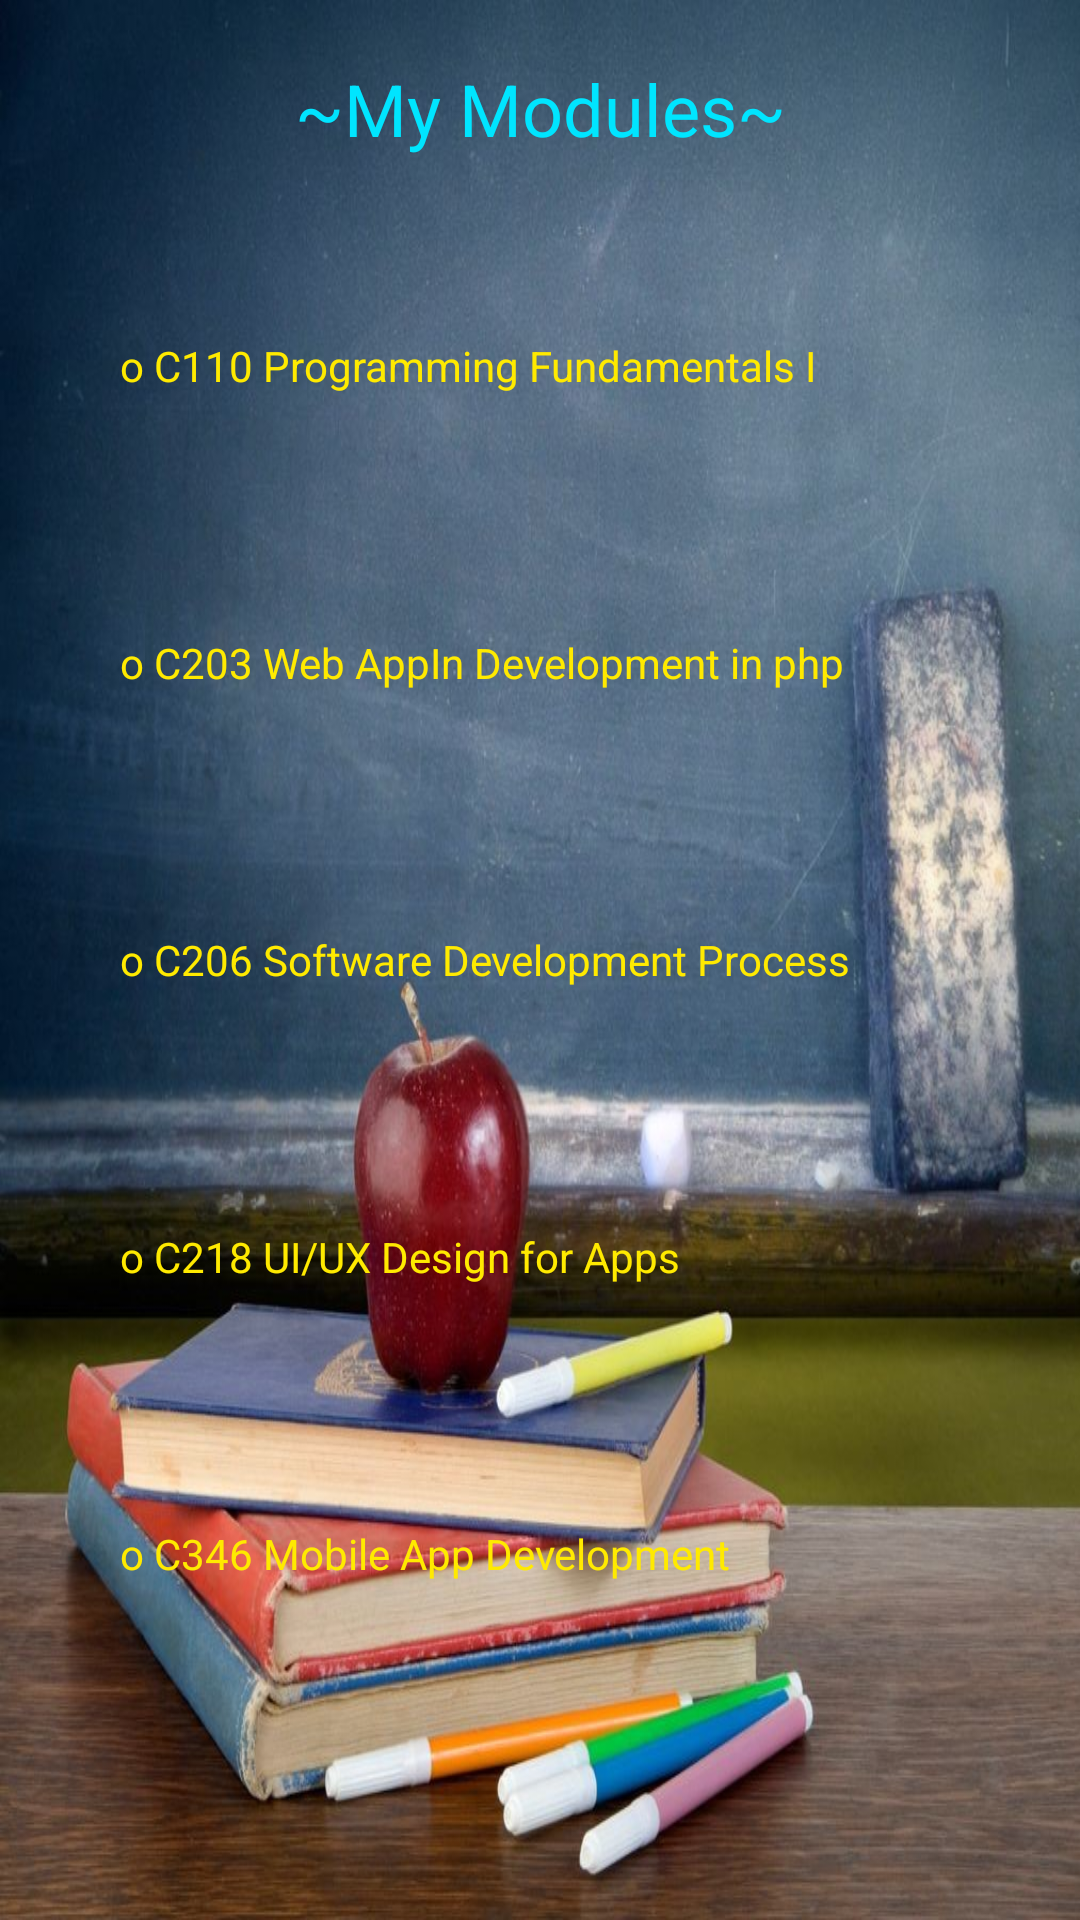

Here is an Android app screen rendered from its layout file. Give the layout XML and the strings, colors and styles it references.
<!-- AndroidManifest.xml: application theme Theme.ViewModules -->
<!-- res/layout/activity_main.xml -->
<?xml version="1.0" encoding="utf-8"?>
<LinearLayout xmlns:android="http://schemas.android.com/apk/res/android"
    xmlns:app="http://schemas.android.com/apk/res-auto"
    xmlns:tools="http://schemas.android.com/tools"
    android:layout_width="match_parent"
    android:layout_height="wrap_content"
    android:background="@drawable/sch"
    android:orientation="vertical"
    android:visibility="visible"
    tools:context=".MainActivity">

    <TextView
        android:id="@+id/textView7"
        android:layout_width="match_parent"
        android:layout_height="wrap_content"
        android:layout_gravity="center"
        android:gravity="center"
        android:padding="20dp"
        android:text="@string/tv"
        android:textColor="#00E5FF"
        android:textSize="24sp" />

    <TextView
        android:id="@+id/textView1"
        android:layout_width="match_parent"
        android:layout_height="wrap_content"
        android:padding="40dp"
        android:text="@string/tv1"
        android:textColor="#FFEA00" />

    <TextView
        android:id="@+id/textView2"
        android:layout_width="match_parent"
        android:layout_height="wrap_content"
        android:padding="40dp"
        android:text="@string/tv2"
        android:textColor="#FFEA00" />

    <TextView
        android:id="@+id/textView3"
        android:layout_width="match_parent"
        android:layout_height="wrap_content"
        android:padding="40dp"
        android:text="@string/tv3"
        android:textColor="#FFEA00" />

    <TextView
        android:id="@+id/textView4"
        android:layout_width="match_parent"
        android:layout_height="wrap_content"
        android:padding="40dp"
        android:text="@string/tv4"
        android:textColor="#FFEA00"
        android:textColorHighlight="#FFEA00"
        android:textColorHint="#00E5FF" />

    <TextView
        android:id="@+id/textView5"
        android:layout_width="match_parent"
        android:layout_height="wrap_content"
        android:padding="40dp"
        android:text="@string/tv5"
        android:textColor="#FFEA00" />

    <TextView
        android:id="@+id/textView6"
        android:layout_width="match_parent"
        android:layout_height="wrap_content"
        android:padding="40dp"
        android:text="@string/tv6"
        android:textColor="#FFEA00" />

</LinearLayout>
<!-- resources referenced by this layout -->
<resources>
  <!-- drawable sch: jpg bitmap (drawable, 184111 bytes) -->
  <string name="tv">~My Modules~</string>
  <string name="tv1">o         C110 Programming Fundamentals I</string>
  <string name="tv2">o         C203 Web AppIn Development in php</string>
  <string name="tv3">o         C206 Software Development Process</string>
  <string name="tv4">o         C218 UI/UX Design for Apps</string>
  <string name="tv5">o         C346 Mobile App Development</string>
  <string name="tv6">o         G953 Life skills III</string>
  <style name="Theme.ViewModules" parent="Base.Theme.ViewModules" />
  <style name="Base.Theme.ViewModules" parent="Theme.Material3.DayNight.NoActionBar">
          
          
      </style>
</resources>
